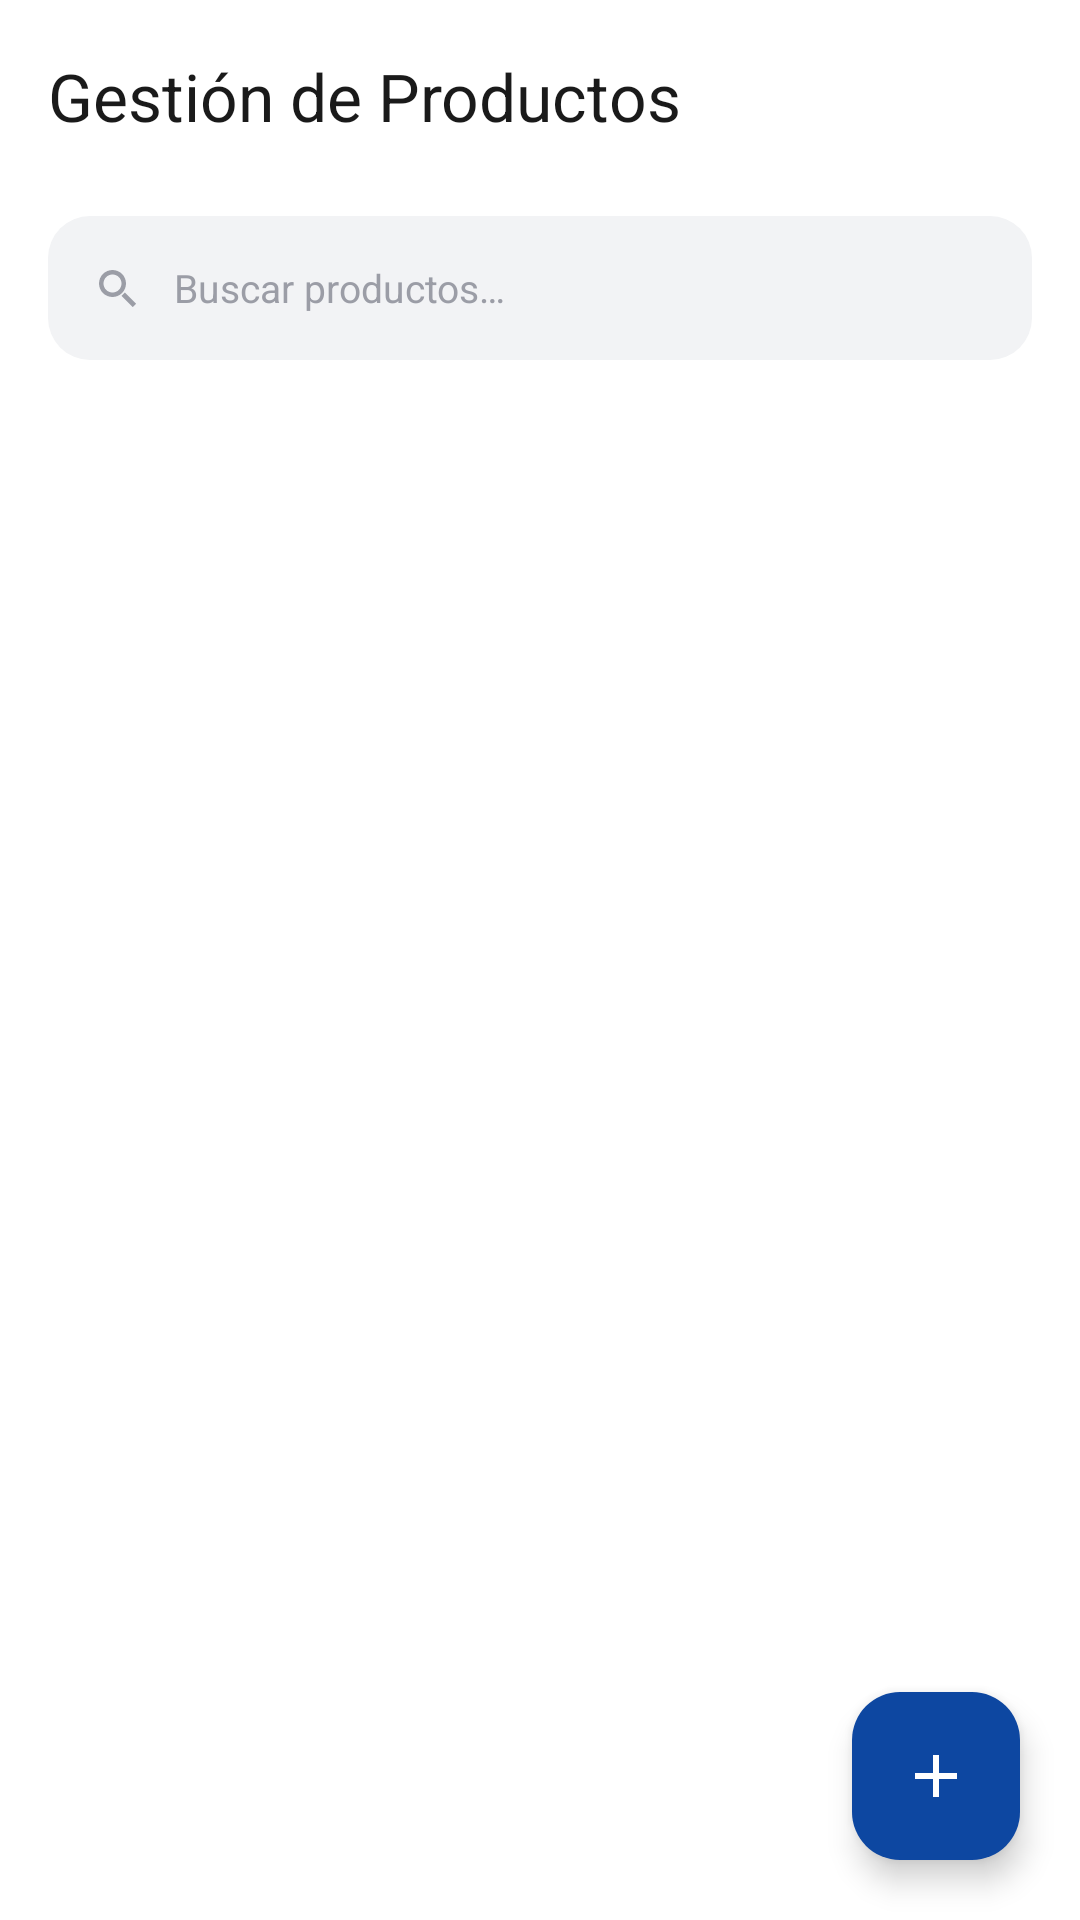

Write the Android layout XML for this screen, with the resource values it uses.
<!-- AndroidManifest.xml: application theme AppTheme -->
<!-- res/layout/activity_admin_products.xml -->
<?xml version="1.0" encoding="utf-8"?>
<androidx.constraintlayout.widget.ConstraintLayout xmlns:android="http://schemas.android.com/apk/res/android"
    xmlns:app="http://schemas.android.com/apk/res-auto"
    xmlns:tools="http://schemas.android.com/tools"
    android:layout_width="match_parent"
    android:layout_height="match_parent"
    android:background="@color/white"
    tools:context=".AdminProductsActivity">

    <androidx.appcompat.widget.Toolbar
        android:id="@+id/toolbar_admin_products"
        android:layout_width="0dp"
        android:layout_height="?attr/actionBarSize"
        android:background="@color/white"
        android:elevation="0dp"
        app:navigationIcon="@drawable/ic_arrow_back"
        app:title="@string/admin_products"
        app:titleTextColor="@color/black"
        app:layout_constraintTop_toTopOf="parent"
        app:layout_constraintStart_toStartOf="parent"
        app:layout_constraintEnd_toEndOf="parent" />

    <FrameLayout
        android:id="@+id/search_container_admin_products"
        android:layout_width="0dp"
        android:layout_height="48dp"
        android:layout_marginStart="16dp"
        android:layout_marginTop="8dp"
        android:layout_marginEnd="16dp"
        android:background="@drawable/bg_search_field"
        app:layout_constraintTop_toBottomOf="@id/toolbar_admin_products"
        app:layout_constraintStart_toStartOf="parent"
        app:layout_constraintEnd_toEndOf="parent">

        <ImageView
            android:layout_width="18dp"
            android:layout_height="18dp"
            android:layout_gravity="start|center_vertical"
            android:layout_marginStart="14dp"
            android:src="@drawable/ic_search"
            android:importantForAccessibility="no" />

        <EditText
            android:id="@+id/et_admin_product_search"
            android:layout_width="match_parent"
            android:layout_height="match_parent"
            android:background="@null"
            android:hint="Buscar productos…"
            android:textColorHint="@color/hint_gray"
            android:textSize="13sp"
            android:singleLine="true"
            android:paddingStart="42dp"
            android:paddingEnd="14dp"
            android:gravity="center_vertical" />

    </FrameLayout>

    <androidx.recyclerview.widget.RecyclerView
        android:id="@+id/rv_categories_filter"
        android:layout_width="0dp"
        android:layout_height="42dp"
        android:layout_marginTop="10dp"
        android:clipToPadding="false"
        android:paddingStart="16dp"
        android:paddingEnd="16dp"
        app:layoutManager="androidx.recyclerview.widget.LinearLayoutManager"
        app:layout_constraintTop_toBottomOf="@id/search_container_admin_products"
        app:layout_constraintStart_toStartOf="parent"
        app:layout_constraintEnd_toEndOf="parent"
        tools:listitem="@layout/item_category_chip" />

    <androidx.recyclerview.widget.RecyclerView
        android:id="@+id/rv_admin_products"
        android:layout_width="0dp"
        android:layout_height="0dp"
        android:layout_marginTop="4dp"
        android:clipToPadding="false"
        android:padding="6dp"
        app:layoutManager="androidx.recyclerview.widget.LinearLayoutManager"
        app:layout_constraintTop_toBottomOf="@id/rv_categories_filter"
        app:layout_constraintStart_toStartOf="parent"
        app:layout_constraintEnd_toEndOf="parent"
        app:layout_constraintBottom_toBottomOf="parent"
        tools:listitem="@layout/item_admin_product" />

    <com.google.android.material.floatingactionbutton.FloatingActionButton
        android:id="@+id/fab_add_product"
        android:layout_width="wrap_content"
        android:layout_height="wrap_content"
        android:layout_margin="20dp"
        android:src="@drawable/ic_add_plus"
        app:tint="@color/white"
        app:backgroundTint="@color/navy_dark"
        app:layout_constraintBottom_toBottomOf="parent"
        app:layout_constraintEnd_toEndOf="parent" />

</androidx.constraintlayout.widget.ConstraintLayout>
<!-- res/layout/item_category_chip.xml (included above) -->
<?xml version="1.0" encoding="utf-8"?>
<TextView xmlns:android="http://schemas.android.com/apk/res/android"
    android:id="@+id/tv_chip_category"
    android:layout_width="wrap_content"
    android:layout_height="match_parent"
    android:layout_marginEnd="10dp"
    android:background="@drawable/bg_chip_unselected"
    android:gravity="center"
    android:paddingStart="18dp"
    android:paddingEnd="18dp"
    android:textSize="13sp"
    android:textStyle="bold"
    android:textColor="@color/chip_unselected_text"
    android:singleLine="true"
    android:clickable="true"
    android:focusable="true"
    tools:text="Ropa"
    xmlns:tools="http://schemas.android.com/tools" />
<!-- res/layout/item_admin_product.xml (included above) -->
<?xml version="1.0" encoding="utf-8"?>
<com.google.android.material.card.MaterialCardView xmlns:android="http://schemas.android.com/apk/res/android"
    xmlns:app="http://schemas.android.com/apk/res-auto"
    xmlns:tools="http://schemas.android.com/tools"
    android:layout_width="match_parent"
    android:layout_height="wrap_content"
    android:layout_margin="6dp"
    app:cardBackgroundColor="@color/white"
    app:cardCornerRadius="14dp"
    app:cardElevation="1dp"
    app:strokeWidth="1dp"
    app:strokeColor="@color/divider_color">

    <androidx.constraintlayout.widget.ConstraintLayout
        android:layout_width="match_parent"
        android:layout_height="wrap_content"
        android:padding="12dp">

        <ImageView
            android:id="@+id/iv_admin_product_image"
            android:layout_width="56dp"
            android:layout_height="56dp"
            android:background="@drawable/bg_product_placeholder"
            android:scaleType="centerCrop"
            app:layout_constraintTop_toTopOf="parent"
            app:layout_constraintStart_toStartOf="parent"
            tools:ignore="ContentDescription" />

        <TextView
            android:id="@+id/tv_admin_product_name"
            android:layout_width="0dp"
            android:layout_height="wrap_content"
            android:layout_marginStart="12dp"
            android:ellipsize="end"
            android:maxLines="1"
            android:textColor="@color/black"
            android:textStyle="bold"
            android:textSize="14sp"
            app:layout_constraintTop_toTopOf="@id/iv_admin_product_image"
            app:layout_constraintStart_toEndOf="@id/iv_admin_product_image"
            app:layout_constraintEnd_toStartOf="@id/ll_admin_product_actions"
            tools:text="Oversized Linen Blazer - Cream" />

        <TextView
            android:id="@+id/tv_admin_product_category"
            android:layout_width="0dp"
            android:layout_height="wrap_content"
            android:layout_marginStart="12dp"
            android:layout_marginTop="2dp"
            android:textColor="@color/gray"
            android:textSize="12sp"
            app:layout_constraintTop_toBottomOf="@id/tv_admin_product_name"
            app:layout_constraintStart_toEndOf="@id/iv_admin_product_image"
            app:layout_constraintEnd_toStartOf="@id/ll_admin_product_actions"
            tools:text="Ropa" />

        <TextView
            android:id="@+id/tv_admin_product_price_stock"
            android:layout_width="0dp"
            android:layout_height="wrap_content"
            android:layout_marginStart="12dp"
            android:layout_marginTop="4dp"
            android:textColor="@color/navy_dark"
            android:textStyle="bold"
            android:textSize="13sp"
            app:layout_constraintTop_toBottomOf="@id/tv_admin_product_category"
            app:layout_constraintStart_toEndOf="@id/iv_admin_product_image"
            app:layout_constraintEnd_toStartOf="@id/ll_admin_product_actions"
            tools:text="$89.99 · Stock: 12" />

        <LinearLayout
            android:id="@+id/ll_admin_product_actions"
            android:layout_width="wrap_content"
            android:layout_height="wrap_content"
            android:orientation="horizontal"
            app:layout_constraintTop_toTopOf="parent"
            app:layout_constraintEnd_toEndOf="parent">

            <ImageView
                android:id="@+id/btn_edit_product"
                android:layout_width="36dp"
                android:layout_height="36dp"
                android:padding="8dp"
                android:src="@drawable/ic_edit_pencil"
                android:background="?attr/selectableItemBackgroundBorderless"
                android:clickable="true"
                android:focusable="true"
                tools:ignore="ContentDescription" />

            <ImageView
                android:id="@+id/btn_delete_product"
                android:layout_width="36dp"
                android:layout_height="36dp"
                android:padding="8dp"
                android:src="@drawable/ic_delete_trash"
                android:background="?attr/selectableItemBackgroundBorderless"
                android:clickable="true"
                android:focusable="true"
                tools:ignore="ContentDescription" />

        </LinearLayout>

    </androidx.constraintlayout.widget.ConstraintLayout>
</com.google.android.material.card.MaterialCardView>
<!-- resources referenced by this layout -->
<resources>
  <color name="black">#1A1A1A</color>
  <color name="chip_unselected_text">#4A4C54</color>
  <color name="divider_color">#E0E0E0</color>
  <color name="gray">#757575</color>
  <color name="hint_gray">#9B9DA6</color>
  <color name="navy_dark">#0D47A1</color>
  <color name="white">#FFFFFF</color>
  <!-- drawable bg_chip_unselected (drawable) -->
  <shape xmlns:android="http://schemas.android.com/apk/res/android">
      <solid android:color="@color/chip_unselected_bg" />
      <corners android:radius="18dp" />
  </shape>
  <!-- drawable bg_product_placeholder (drawable) -->
  <?xml version="1.0" encoding="utf-8"?>
  <selector xmlns:android="http://schemas.android.com/apk/res/android">
      <shape xmlns:android="http://schemas.android.com/apk/res/android"
          android:shape="rectangle">
          <solid android:color="@color/placeholder_bg" />
          <corners android:radius="12dp" />
      </shape>
  </selector>
  <!-- drawable bg_search_field (drawable) -->
  <shape xmlns:android="http://schemas.android.com/apk/res/android">
      <solid android:color="@color/input_bg" />
      <corners android:radius="14dp" />
  </shape>
  <!-- drawable ic_add_plus (drawable) -->
  <vector xmlns:android="http://schemas.android.com/apk/res/android"
      android:width="16dp"
      android:height="16dp"
      android:viewportWidth="24"
      android:viewportHeight="24">
      <path
          android:fillColor="#000000"
          android:pathData="M19,13 L13,13 L13,19 L11,19 L11,13 L5,13 L5,11 L11,11 L11,5 L13,5 L13,11 L19,11 Z" />
  </vector>
  <!-- drawable ic_delete_trash (drawable) -->
  <vector xmlns:android="http://schemas.android.com/apk/res/android"
      android:width="20dp"
      android:height="20dp"
      android:viewportWidth="24"
      android:viewportHeight="24">
      <path
          android:fillColor="#C62828"
          android:pathData="M6,7 L6,20 C6,21.1 6.9,22 8,22 L16,22 C17.1,22 18,21.1 18,20 L18,7 L6,7 Z M8,9 L16,9 L16,20 L8,20 L8,9 Z M15.5,3 L14.5,2 L9.5,2 L8.5,3 L4,3 L4,5 L20,5 L20,3 L15.5,3 Z" />
  </vector>
  <!-- drawable ic_edit_pencil (drawable) -->
  <vector xmlns:android="http://schemas.android.com/apk/res/android"
      android:width="20dp"
      android:height="20dp"
      android:viewportWidth="24"
      android:viewportHeight="24">
      <path
          android:fillColor="#0D47A1"
          android:pathData="M3,17.25 L3,21 L6.75,21 L17.81,9.94 L14.06,6.19 L3,17.25 Z M20.71,7.04 C21.1,6.65 21.1,6.02 20.71,5.63 L18.37,3.29 C17.98,2.9 17.35,2.9 16.96,3.29 L15.13,5.12 L18.88,8.87 L20.71,7.04 Z" />
  </vector>
  <!-- drawable ic_search (drawable) -->
  <vector xmlns:android="http://schemas.android.com/apk/res/android"
      android:width="24dp"
      android:height="24dp"
      android:viewportWidth="24"
      android:viewportHeight="24">
      <path
          android:fillColor="#9B9DA6"
          android:pathData="M15.5,14 L20.5,19 L19,20.5 L14,15.5 L15.5,14 Z M10,4 C13.31,4 16,6.69 16,10 C16,13.31 13.31,16 10,16 C6.69,16 4,13.31 4,10 C4,6.69 6.69,4 10,4 Z M10,6 C7.79,6 6,7.79 6,10 C6,12.21 7.79,14 10,14 C12.21,14 14,12.21 14,10 C14,7.79 12.21,6 10,6 Z" />
  </vector>
  <string name="admin_products">Gestión de Productos</string>
  <style name="AppTheme" parent="Theme.Material3.Light.NoActionBar">
          <item name="colorPrimary">@color/navy_dark</item>
          <item name="colorSecondary">@color/label_gray</item>
      </style>
  <color name="chip_unselected_bg">#F2F3F5</color>
  <color name="placeholder_bg">#EAEAEA</color>
  <color name="input_bg">#F2F3F5</color>
  <color name="label_gray">#8A8C94</color>
</resources>
